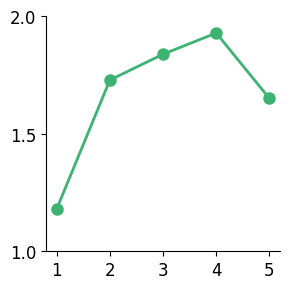

Write the Python code that produced this figure.
import numpy as np
import matplotlib.pyplot as plt
import seaborn as sns
from scipy import stats

# Jensen's speed data (m/s)
jensen_speeds = [1.180244186, 1.727868852, 1.837604563, 1.92775, 1.65]
jensen_distances = [
    2030.02,
    2108,
    2416.45,
    2467.52,
    2024.74
]
jensen_total_distances = [sum(jensen_distances[:i+1]) for i in range(len(jensen_distances))]

# Create time points for the speeds (assuming 5-second intervals)
time_points = np.arange(1, len(jensen_speeds)+1, 1)  # 0, 5, 10, 15 seconds

# Flag to choose what to plot
plot_speed = True  # Set to False to plot total distance instead

print("Jensen's speeds:", jensen_speeds)
print("Jensen's total distances:", jensen_total_distances)
print("Time points:", time_points)

def plot_jensen_data():
    """
    Plot Jensen's speed or total distance data over time based on flag
    """
    # Create the figure and axis
    # fig, ax = plt.subplots(figsize=(4, 5))
    fig, ax = plt.subplots(figsize=(3, 3))

    # Choose data to plot based on flag
    if plot_speed:
        data = jensen_speeds
        ylabel = 'Speed (m/s)'
        title = "Jensen's Speed Over Time"
        filename = 'jensen_speeds.pdf'
        # Set y-axis ticks for speed
        ax.set_yticks([0, 0.5, 1.0, 1.5, 2.0, 2.5])
        ax.set_ylim(1.0, 2.0)
        ax.set_yticklabels([0, 0.5, 1.0, 1.5, 2.0, 2.5], font="Palatino")
    else:
        data = [x / 1000 for x in jensen_total_distances]
        ylabel = 'Total Distance (km)'
        title = "Jensen's Total Distance Over Time"
        filename = 'jensen_distances.pdf'
        # Set y-axis ticks for distance (auto-scale)
        ax.set_yticks([2, 4, 6, 8, 10, 12])
        ax.set_yticklabels([2, 4, 6, 8, 10, 12], font="Palatino")
        ax.set_ylim(0, 12)

        # ax.tick_params(axis='y', labelsize=10)
    
    # Plot the data
    ax.plot(time_points, data, 'o-', color='mediumseagreen', linewidth=2, 
           markersize=8, label="Jensen's Data")
    
    # Add labels and title
    # ax.set_xlabel('Session Number', fontsize=12, font="Palatino")
    # ax.set_ylabel(ylabel, fontsize=12, font="Palatino")
    # ax.set_title(title, fontsize=14, font="Palatino", pad=20)
    
    # Set x-axis ticks
    ax.set_xticks(time_points)
    ax.set_xticklabels(time_points, font="Palatino")
    
    # Remove top and right spines
    ax.spines['top'].set_visible(False)
    ax.spines['right'].set_visible(False)

    # Change y-axis tick label font size
    ax.tick_params(axis="y", labelsize=12)

    # Change x-axis tick label font size
    ax.tick_params(axis="x", labelsize=12)
    
    # Add grid
    # ax.grid(True, alpha=0.3)
    
    # Add legend
    # ax.legend(frameon=False, loc='upper right', fontfamily="Palatino")
    
    # Adjust layout
    plt.tight_layout()
    
    # Save and show
    plt.savefig(filename)
    plt.show()

# Run the plot
plot_jensen_data()
